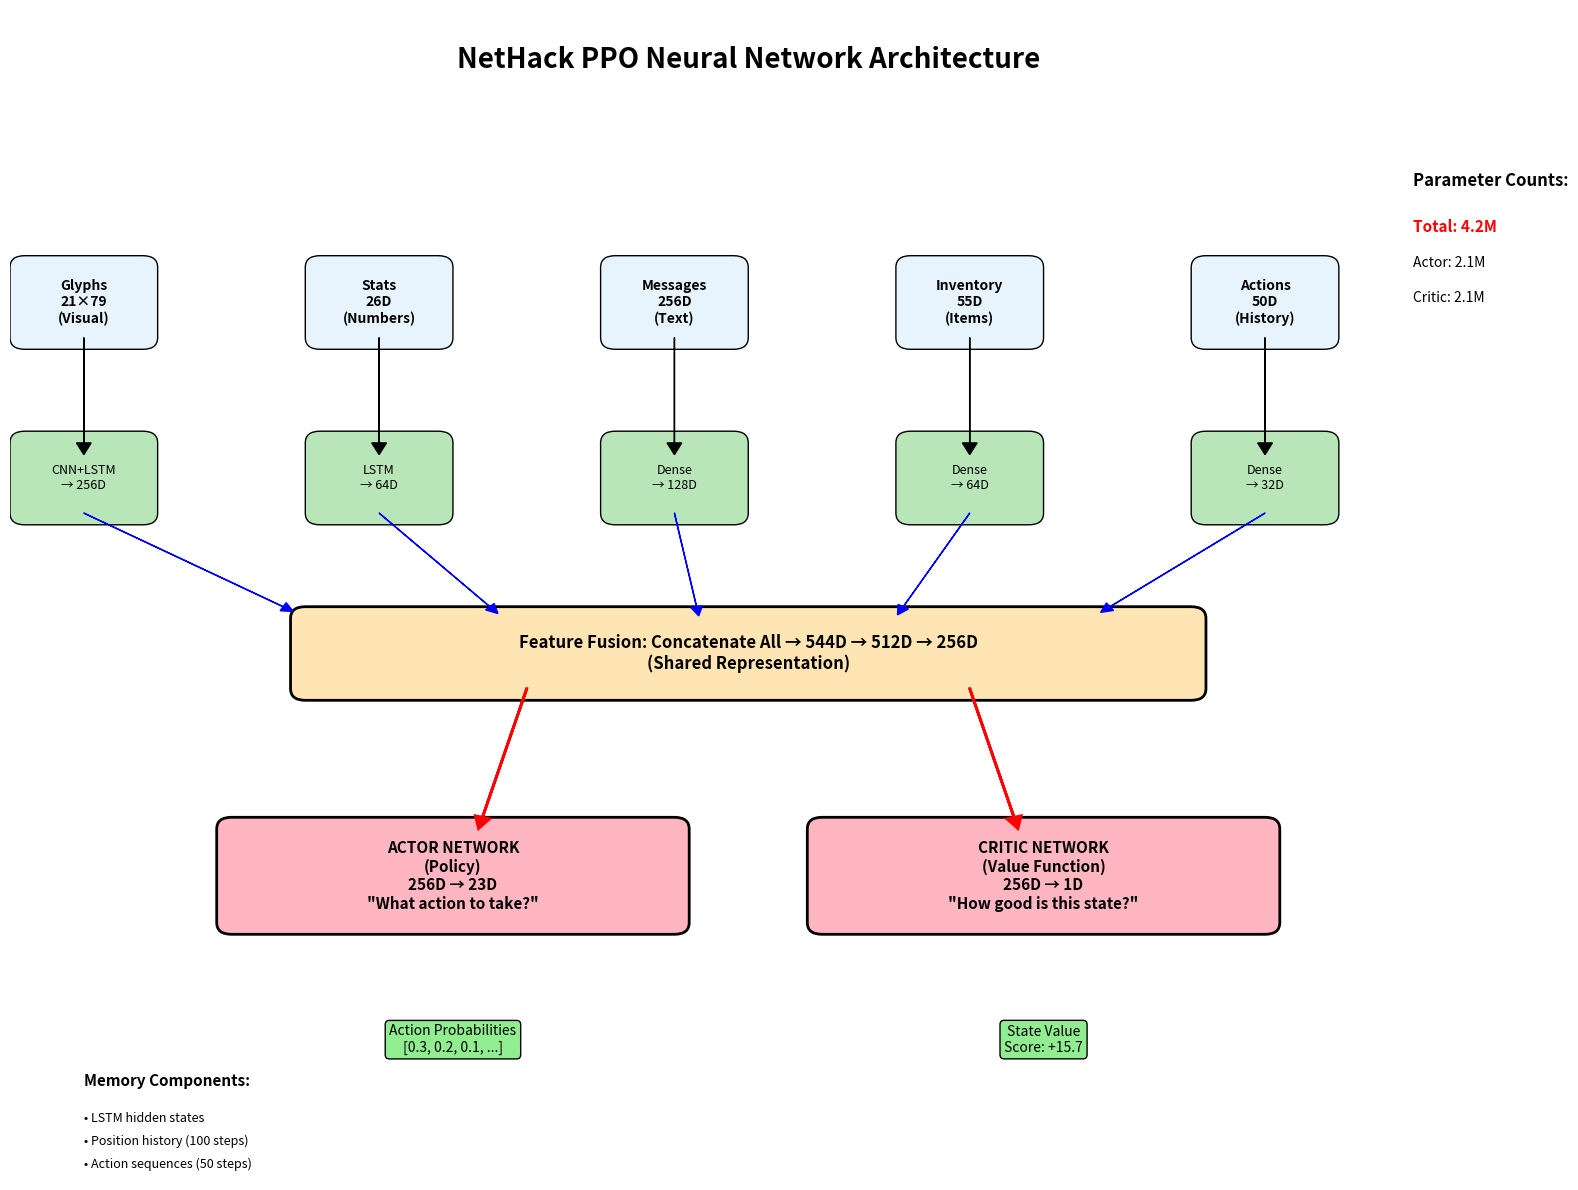

Source code (Python): (Note: this script raises an exception after producing the figure.)
#!/usr/bin/env python3
"""
Create a simple visual diagram of the neural network architecture
"""

import matplotlib.pyplot as plt
import matplotlib.patches as patches
from matplotlib.patches import FancyBboxPatch
import numpy as np

def create_architecture_diagram():
    """Create a visual diagram of the neural network architecture"""
    
    fig, ax = plt.subplots(1, 1, figsize=(16, 12))
    ax.set_xlim(0, 10)
    ax.set_ylim(0, 10)
    ax.axis('off')
    
    # Color scheme
    colors = {
        'input': '#E8F4FD',
        'processing': '#B8E6B8', 
        'fusion': '#FFE5B4',
        'output': '#FFB6C1'
    }
    
    # Title
    ax.text(5, 9.5, 'NetHack PPO Neural Network Architecture', 
            fontsize=20, fontweight='bold', ha='center')
    
    # Input layer boxes
    inputs = [
        ('Glyphs\n21×79\n(Visual)', 0.5, 7.5),
        ('Stats\n26D\n(Numbers)', 2.5, 7.5), 
        ('Messages\n256D\n(Text)', 4.5, 7.5),
        ('Inventory\n55D\n(Items)', 6.5, 7.5),
        ('Actions\n50D\n(History)', 8.5, 7.5)
    ]
    
    for text, x, y in inputs:
        box = FancyBboxPatch((x-0.4, y-0.3), 0.8, 0.6, 
                           boxstyle="round,pad=0.1", 
                           facecolor=colors['input'],
                           edgecolor='black', linewidth=1)
        ax.add_patch(box)
        ax.text(x, y, text, ha='center', va='center', fontsize=10, fontweight='bold')
    
    # Processing layer
    processors = [
        ('CNN+LSTM\n→ 256D', 0.5, 6),
        ('LSTM\n→ 64D', 2.5, 6),
        ('Dense\n→ 128D', 4.5, 6), 
        ('Dense\n→ 64D', 6.5, 6),
        ('Dense\n→ 32D', 8.5, 6)
    ]
    
    for text, x, y in processors:
        box = FancyBboxPatch((x-0.4, y-0.3), 0.8, 0.6,
                           boxstyle="round,pad=0.1",
                           facecolor=colors['processing'], 
                           edgecolor='black', linewidth=1)
        ax.add_patch(box)
        ax.text(x, y, text, ha='center', va='center', fontsize=9)
        
        # Draw arrows from inputs to processors
        ax.arrow(x, 7.2, 0, -0.9, head_width=0.1, head_length=0.1, fc='black', ec='black')
    
    # Fusion layer
    fusion_box = FancyBboxPatch((2, 4.2), 6, 0.6,
                              boxstyle="round,pad=0.1", 
                              facecolor=colors['fusion'],
                              edgecolor='black', linewidth=2)
    ax.add_patch(fusion_box)
    ax.text(5, 4.5, 'Feature Fusion: Concatenate All → 544D → 512D → 256D\n(Shared Representation)', 
            ha='center', va='center', fontsize=12, fontweight='bold')
    
    # Draw arrows from processors to fusion
    for _, x, y in processors:
        ax.arrow(x, 5.7, (5-x)*0.3, -0.8, head_width=0.08, head_length=0.08, fc='blue', ec='blue')
    
    # Output heads
    actor_box = FancyBboxPatch((1.5, 2.2), 3, 0.8,
                             boxstyle="round,pad=0.1",
                             facecolor=colors['output'],
                             edgecolor='black', linewidth=2)
    ax.add_patch(actor_box)
    ax.text(3, 2.6, 'ACTOR NETWORK\n(Policy)\n256D → 23D\n"What action to take?"', 
            ha='center', va='center', fontsize=11, fontweight='bold')
    
    critic_box = FancyBboxPatch((5.5, 2.2), 3, 0.8, 
                              boxstyle="round,pad=0.1",
                              facecolor=colors['output'],
                              edgecolor='black', linewidth=2)
    ax.add_patch(critic_box)
    ax.text(7, 2.6, 'CRITIC NETWORK\n(Value Function)\n256D → 1D\n"How good is this state?"',
            ha='center', va='center', fontsize=11, fontweight='bold')
    
    # Draw arrows from fusion to outputs
    ax.arrow(3.5, 4.2, -0.3, -1.1, head_width=0.1, head_length=0.1, fc='red', ec='red', linewidth=2)
    ax.arrow(6.5, 4.2, 0.3, -1.1, head_width=0.1, head_length=0.1, fc='red', ec='red', linewidth=2)
    
    # Final outputs
    ax.text(3, 1.2, 'Action Probabilities\n[0.3, 0.2, 0.1, ...]', 
            ha='center', va='center', fontsize=10, 
            bbox=dict(boxstyle="round,pad=0.3", facecolor='lightgreen'))
    
    ax.text(7, 1.2, 'State Value\nScore: +15.7', 
            ha='center', va='center', fontsize=10,
            bbox=dict(boxstyle="round,pad=0.3", facecolor='lightgreen'))
    
    # Parameter counts
    ax.text(9.5, 8.5, 'Parameter Counts:', fontsize=12, fontweight='bold')
    ax.text(9.5, 8.1, 'Total: 4.2M', fontsize=11, color='red', fontweight='bold')
    ax.text(9.5, 7.8, 'Actor: 2.1M', fontsize=10)
    ax.text(9.5, 7.5, 'Critic: 2.1M', fontsize=10)
    
    # Memory components
    ax.text(0.5, 0.8, 'Memory Components:', fontsize=11, fontweight='bold')
    ax.text(0.5, 0.5, '• LSTM hidden states', fontsize=9)
    ax.text(0.5, 0.3, '• Position history (100 steps)', fontsize=9)
    ax.text(0.5, 0.1, '• Action sequences (50 steps)', fontsize=9)
    
    plt.tight_layout()
    plt.savefig('/Users/<user>/CausalRLAgent/october_14_training/ml_presentation_graphs/neural_architecture_diagram.png', 
                dpi=300, bbox_inches='tight')
    plt.close()
    
    print("✅ Neural architecture diagram created!")

def create_data_flow_diagram():
    """Create a simplified data flow diagram"""
    
    fig, ax = plt.subplots(1, 1, figsize=(14, 10))
    ax.set_xlim(0, 10)
    ax.set_ylim(0, 8)
    ax.axis('off')
    
    ax.text(5, 7.5, 'Data Flow: From Game to Decision', 
            fontsize=18, fontweight='bold', ha='center')
    
    # Step boxes
    steps = [
        ('1. NetHack\nGame State', 1, 6, '#FFE5E5'),
        ('2. Multi-Modal\nProcessing', 3, 6, '#E5F2FF'),
        ('3. Feature\nFusion', 5, 6, '#E5FFE5'), 
        ('4. Actor/Critic\nHeads', 7, 6, '#FFF5E5'),
        ('5. Action +\nValue', 9, 6, '#F5E5FF')
    ]
    
    for i, (text, x, y, color) in enumerate(steps):
        box = FancyBboxPatch((x-0.6, y-0.4), 1.2, 0.8,
                           boxstyle="round,pad=0.1",
                           facecolor=color,
                           edgecolor='black', linewidth=1)
        ax.add_patch(box)
        ax.text(x, y, text, ha='center', va='center', fontsize=10, fontweight='bold')
        
        if i < len(steps) - 1:
            ax.arrow(x+0.6, y, 0.8, 0, head_width=0.1, head_length=0.1, fc='black', ec='black')
    
    # Details for each step
    details = [
        ('Visual: 21×79 grid\nStats: 26 numbers\nText: messages\nItems: inventory\nMemory: actions', 1, 4.5),
        ('CNN for vision\nLSTM for memory\nFC for text/items\nDimension reduction', 3, 4.5),
        ('Concatenate features\n544D → 256D\nShared representation', 5, 4.5),
        ('Policy network\nValue network\nBoth use same features', 7, 4.5),
        ('23 action probs\n1 value score\nPPO training', 9, 4.5)
    ]
    
    for text, x, y in details:
        ax.text(x, y, text, ha='center', va='center', fontsize=8,
                bbox=dict(boxstyle="round,pad=0.2", facecolor='white', alpha=0.8))
    
    # Key insights
    ax.text(5, 2.5, 'Key Architectural Insights', fontsize=14, fontweight='bold', ha='center')
    
    insights = [
        '🧠 Multi-modal processing handles different information types',
        '🔄 LSTM provides memory for temporal dependencies', 
        '🔗 Shared features ensure Actor and Critic understand world consistently',
        '⚖️ Actor-Critic design balances exploration and exploitation',
        '📈 4.2M parameters provide sufficient capacity for complex game'
    ]
    
    for i, insight in enumerate(insights):
        ax.text(1, 2 - i*0.3, insight, fontsize=11, ha='left')
    
    plt.tight_layout()
    plt.savefig('/Users/<user>/CausalRLAgent/october_14_training/ml_presentation_graphs/data_flow_diagram.png',
                dpi=300, bbox_inches='tight')
    plt.close()
    
    print("✅ Data flow diagram created!")

if __name__ == "__main__":
    print("🎨 Creating neural network architecture diagrams...")
    create_architecture_diagram()
    create_data_flow_diagram()
    print("📁 Diagrams saved to ml_presentation_graphs/")
    print("   • neural_architecture_diagram.png")
    print("   • data_flow_diagram.png")